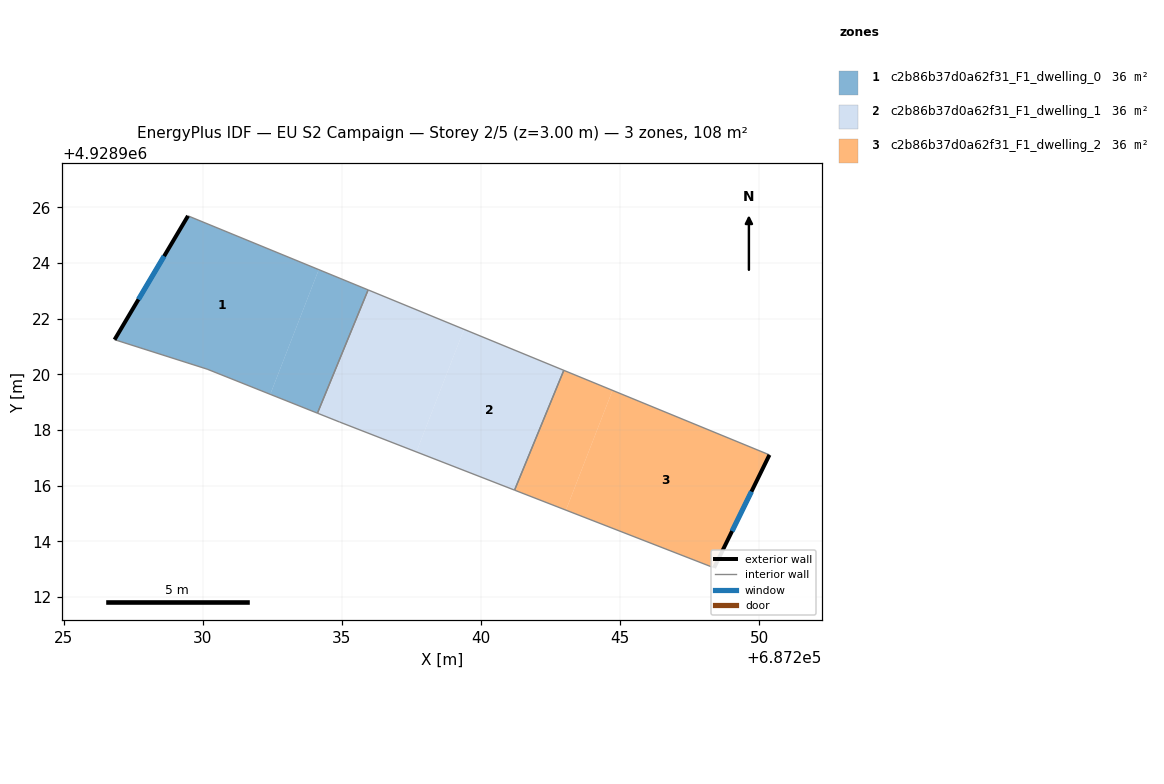
=== STOREY PLAN SPEC (per zone: floor XY polygon, exterior-wall plan segments, windows/doors) ===
zone 1: c2b86b37d0a62f31_F1_dwelling_0  (35.9 m²)
  floor: (687232.43, 4928919.28) (687234.17, 4928923.76) (687229.47, 4928925.70) (687226.83, 4928921.25) (687230.16, 4928920.19)
  floor: (687234.13, 4928918.61) (687235.95, 4928923.04) (687234.17, 4928923.76) (687232.43, 4928919.28)
  exterior wall: (687226.83, 4928921.25) – (687229.47, 4928925.70)  [5.2 m]
    window: (687227.69, 4928922.69) – (687228.62, 4928924.25)  [1.9 m²]
  interior walls: 4
zone 2: c2b86b37d0a62f31_F1_dwelling_1  (35.9 m²)
  floor: (687241.21, 4928915.84) (687242.98, 4928920.14) (687239.40, 4928921.62) (687237.68, 4928917.21)
  floor: (687237.68, 4928917.21) (687239.40, 4928921.62) (687235.95, 4928923.04) (687234.13, 4928918.61) (687234.92, 4928918.29)
  interior walls: 5
zone 3: c2b86b37d0a62f31_F1_dwelling_2  (35.9 m²)
  floor: (687248.38, 4928913.05) (687250.37, 4928917.11) (687244.73, 4928919.42) (687243.06, 4928915.12)
  floor: (687243.06, 4928915.12) (687244.73, 4928919.42) (687242.98, 4928920.14) (687241.21, 4928915.84)
  exterior wall: (687250.37, 4928917.11) – (687248.38, 4928913.05)  [4.5 m]
    window: (687249.73, 4928915.79) – (687249.03, 4928914.37)  [1.7 m²]
  interior walls: 3

=== DERIVED (storey summary) ===
Building: EU S2 Campaign
Storey: 2 of 5  (floor level z = 3.00 m)
Storey gross floor area: 107.8 m²
Zones on this storey: 3
  - c2b86b37d0a62f31_F1_dwelling_0: floor 35.9 m²; exterior wall 5.2 m (15.5 m²); 1 window(s) 1.9 m²; WWR 12.2%
  - c2b86b37d0a62f31_F1_dwelling_1: floor 35.9 m²
  - c2b86b37d0a62f31_F1_dwelling_2: floor 35.9 m²; exterior wall 4.5 m (13.6 m²); 1 window(s) 1.7 m²; WWR 12.2%
Zone adjacency (shared interzone walls):
  - c2b86b37d0a62f31_F1_dwelling_0 ↔ c2b86b37d0a62f31_F1_dwelling_1
  - c2b86b37d0a62f31_F1_dwelling_1 ↔ c2b86b37d0a62f31_F1_dwelling_2